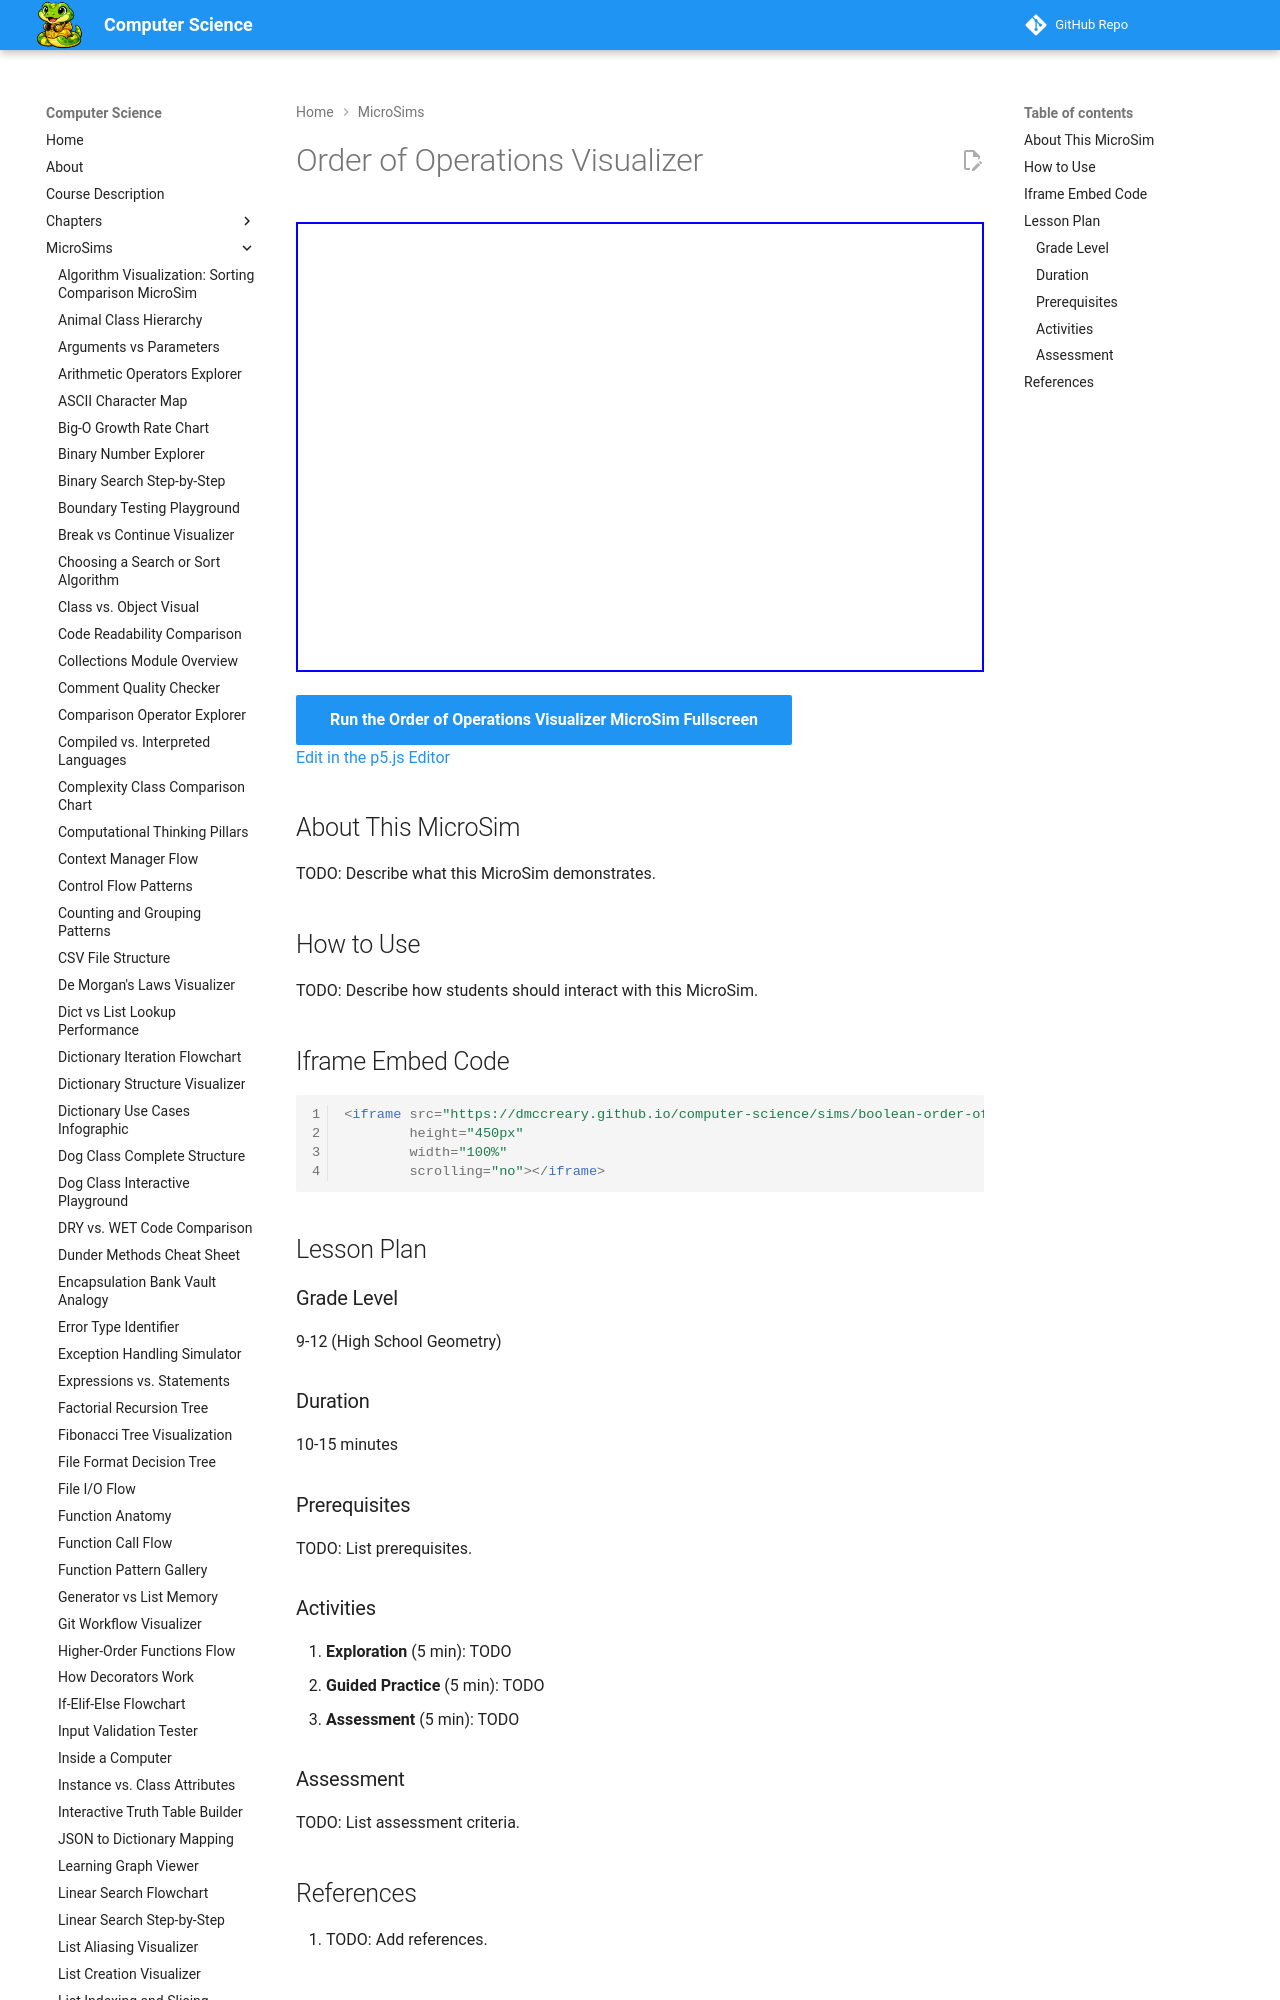

repository: dmccreary/computer-science · page: sims/boolean-order-of-ops/index.html · generator: mkdocs

---
title: Order of Operations Visualizer
description: Interactive p5.js MicroSim for order of operations visualizer.
image: /sims/boolean-order-of-ops/boolean-order-of-ops.png
og:image: /sims/boolean-order-of-ops/boolean-order-of-ops.png
twitter:image: /sims/boolean-order-of-ops/boolean-order-of-ops.png
social:
   cards: false
quality_score: 0
---
